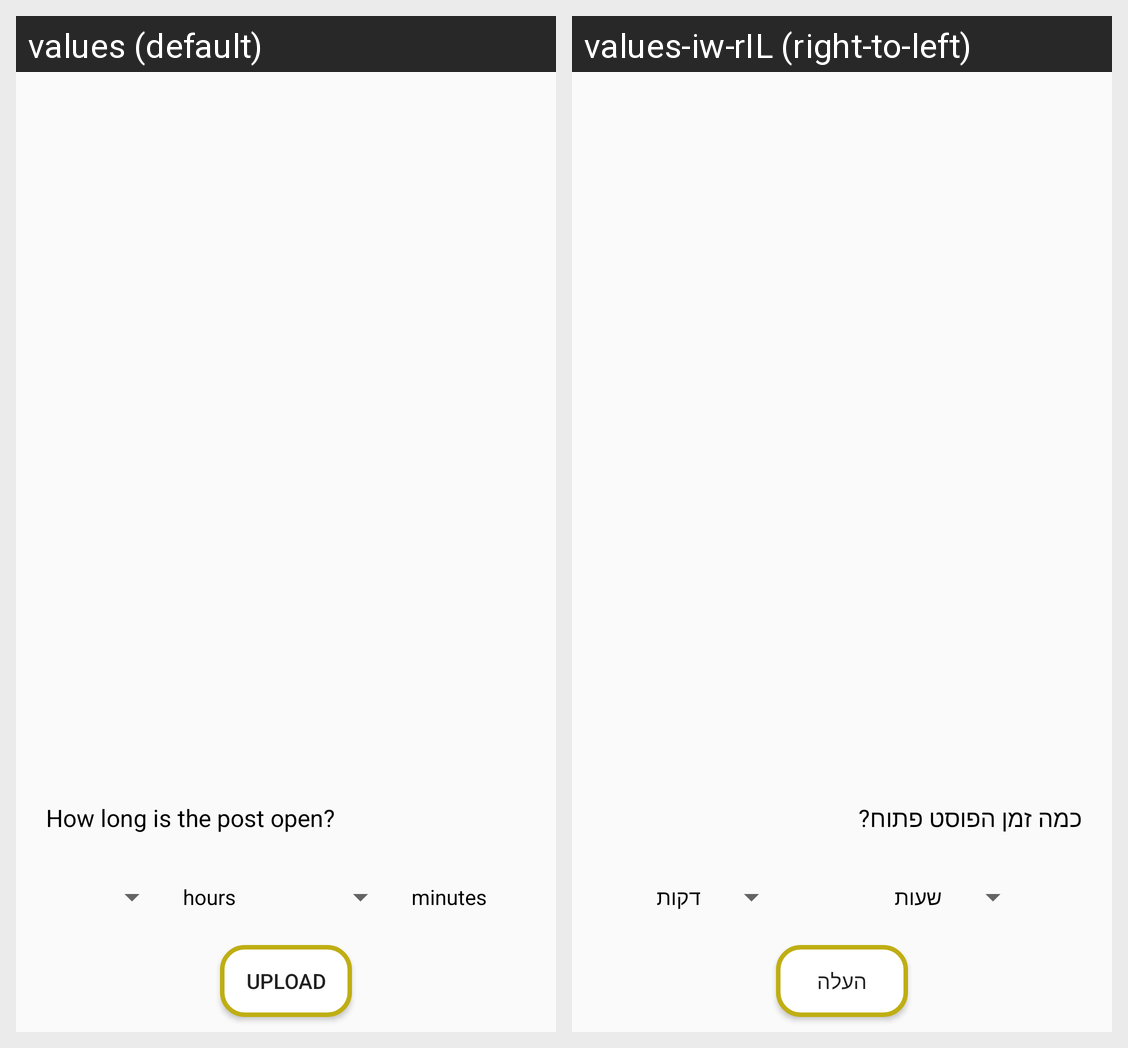

For this localized Android screen grid, give each drawn string resource with its value in every locale shown.
Android screen res/layout/fragment_choose_answers.xml rendered under 2 locales, left to right: values (default), values-iw-rIL (right-to-left). Device: Nexus 5 (rendered at 1080×1920; each locale shown at half size, 540×960, under a caption strip naming it); theme AppTheme.
Strings drawn on this screen, with the default value and each locale's value (text and hints the layout hard-codes, and strings that could not be matched under every locale, appear in the picture but are not listed):

choose_timer
  values: How long is the post open?
  values-iw-rIL: כמה זמן הפוסט פתוח?

hours
  values: hours
  values-iw-rIL: שעות

minutes
  values: minutes
  values-iw-rIL: דקות

upload
  values: Upload
  values-iw-rIL: העלה
